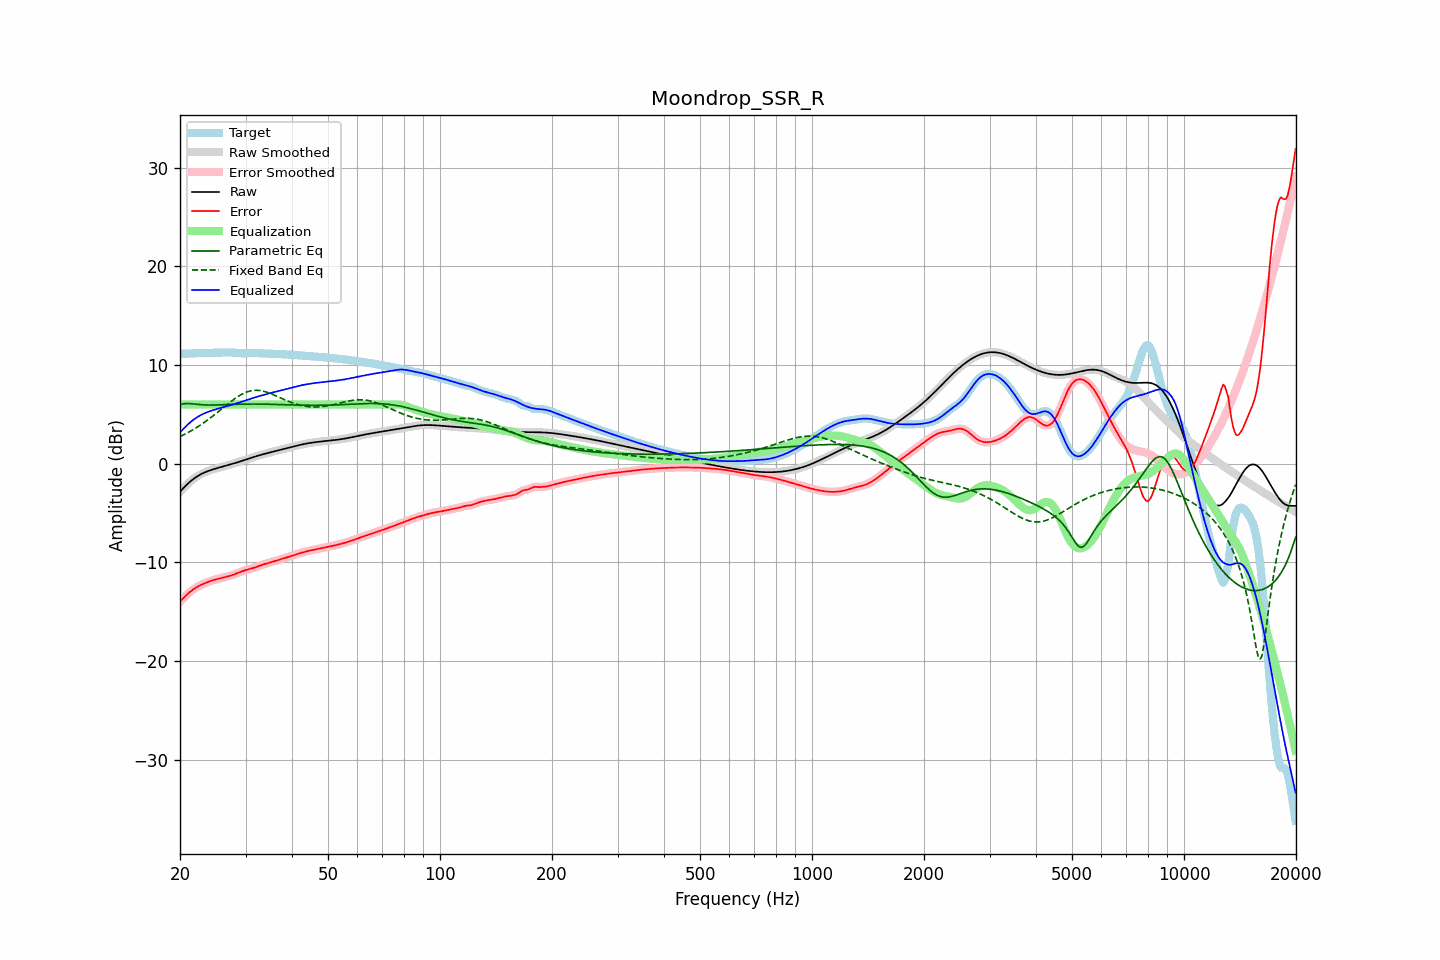

Values plotted in this chart, from the file beside it:
frequency, raw, error, smoothed, error_smoothed, equalization, parametric_eq, fixed_band_eq, equalized_raw, equalized_smoothed, target
20.00, -2.85, -13.98, -2.85, -13.98, 6.00, 5.98, 2.75, 3.15, 3.15, 11.13
20.20, -2.67, -13.80, -2.67, -13.80, 6.00, 6.02, 2.83, 3.33, 3.33, 11.14
20.40, -2.49, -13.63, -2.49, -13.63, 6.00, 6.07, 2.90, 3.51, 3.51, 11.14
20.61, -2.32, -13.46, -2.32, -13.47, 6.00, 6.08, 2.99, 3.68, 3.68, 11.14
20.81, -2.16, -13.31, -2.16, -13.31, 6.00, 6.10, 3.07, 3.84, 3.84, 11.15
21.02, -2.00, -13.16, -2.00, -13.16, 6.00, 6.10, 3.16, 4.00, 4.00, 11.16
21.23, -1.85, -13.02, -1.86, -13.02, 6.00, 6.09, 3.25, 4.15, 4.14, 11.16
21.44, -1.72, -12.89, -1.72, -12.89, 6.00, 6.08, 3.34, 4.28, 4.28, 11.17
21.66, -1.59, -12.77, -1.59, -12.77, 6.00, 6.06, 3.43, 4.41, 4.41, 11.18
21.87, -1.47, -12.65, -1.47, -12.65, 6.00, 6.04, 3.53, 4.53, 4.53, 11.18
22.09, -1.36, -12.55, -1.36, -12.55, 6.00, 6.02, 3.63, 4.64, 4.64, 11.19
22.31, -1.25, -12.45, -1.25, -12.45, 6.00, 6.01, 3.74, 4.75, 4.75, 11.20
22.54, -1.15, -12.37, -1.15, -12.37, 6.00, 5.99, 3.84, 4.85, 4.85, 11.21
22.76, -1.06, -12.28, -1.07, -12.28, 6.00, 5.98, 3.95, 4.94, 4.93, 11.22
22.99, -0.98, -12.21, -0.98, -12.21, 6.00, 5.96, 4.06, 5.02, 5.02, 11.23
23.22, -0.91, -12.14, -0.91, -12.14, 6.00, 5.96, 4.17, 5.09, 5.09, 11.23
23.45, -0.84, -12.07, -0.84, -12.07, 6.00, 5.95, 4.29, 5.16, 5.16, 11.23
23.69, -0.77, -12.01, -0.77, -12.01, 6.00, 5.95, 4.41, 5.23, 5.23, 11.23
23.92, -0.71, -11.94, -0.71, -11.94, 6.00, 5.94, 4.53, 5.29, 5.29, 11.23
24.16, -0.65, -11.88, -0.65, -11.88, 6.00, 5.94, 4.65, 5.35, 5.35, 11.23
24.40, -0.60, -11.83, -0.60, -11.83, 6.00, 5.94, 4.78, 5.40, 5.40, 11.23
24.65, -0.55, -11.78, -0.55, -11.78, 6.00, 5.95, 4.90, 5.45, 5.45, 11.23
24.89, -0.50, -11.73, -0.50, -11.73, 6.00, 5.95, 5.03, 5.50, 5.50, 11.24
25.14, -0.45, -11.69, -0.45, -11.69, 6.00, 5.95, 5.16, 5.55, 5.55, 11.24
25.39, -0.41, -11.66, -0.41, -11.66, 6.00, 5.96, 5.29, 5.59, 5.59, 11.25
25.65, -0.36, -11.62, -0.36, -11.62, 6.00, 5.96, 5.43, 5.64, 5.64, 11.26
25.91, -0.32, -11.58, -0.32, -11.58, 6.00, 5.97, 5.56, 5.68, 5.68, 11.26
26.16, -0.27, -11.54, -0.27, -11.54, 6.00, 5.98, 5.69, 5.73, 5.73, 11.27
26.43, -0.23, -11.50, -0.23, -11.50, 6.00, 5.98, 5.83, 5.77, 5.77, 11.27
26.69, -0.18, -11.45, -0.18, -11.45, 6.00, 5.99, 5.96, 5.82, 5.82, 11.27
26.96, -0.14, -11.41, -0.14, -11.41, 6.00, 5.99, 6.09, 5.86, 5.86, 11.27
27.23, -0.09, -11.36, -0.09, -11.36, 6.00, 6.00, 6.22, 5.91, 5.91, 11.27
27.50, -0.04, -11.31, -0.04, -11.31, 6.00, 6.01, 6.34, 5.96, 5.96, 11.26
27.77, 0.00, -11.25, 0.00, -11.25, 6.00, 6.01, 6.46, 6.00, 6.00, 11.25
28.05, 0.05, -11.19, 0.05, -11.19, 6.00, 6.02, 6.58, 6.05, 6.05, 11.25
28.33, 0.10, -11.13, 0.10, -11.13, 6.00, 6.02, 6.70, 6.10, 6.10, 11.24
28.62, 0.15, -11.07, 0.15, -11.07, 6.00, 6.03, 6.80, 6.15, 6.15, 11.22
28.90, 0.21, -11.00, 0.21, -11.00, 6.00, 6.03, 6.90, 6.21, 6.21, 11.21
29.19, 0.26, -10.94, 0.26, -10.94, 6.00, 6.03, 7.00, 6.26, 6.26, 11.20
29.48, 0.31, -10.88, 0.31, -10.88, 6.00, 6.04, 7.08, 6.31, 6.31, 11.19
29.78, 0.37, -10.82, 0.37, -10.82, 6.00, 6.04, 7.16, 6.37, 6.37, 11.19
30.08, 0.42, -10.77, 0.42, -10.77, 6.00, 6.04, 7.23, 6.42, 6.42, 11.19
30.38, 0.47, -10.73, 0.47, -10.73, 6.00, 6.04, 7.29, 6.47, 6.47, 11.20
30.68, 0.53, -10.68, 0.53, -10.68, 6.00, 6.04, 7.34, 6.53, 6.53, 11.21
30.99, 0.58, -10.64, 0.58, -10.64, 6.00, 6.05, 7.38, 6.58, 6.58, 11.22
31.30, 0.63, -10.59, 0.63, -10.59, 6.00, 6.05, 7.41, 6.63, 6.63, 11.23
31.61, 0.69, -10.54, 0.69, -10.54, 6.00, 6.05, 7.43, 6.69, 6.69, 11.23
31.93, 0.74, -10.48, 0.74, -10.48, 6.00, 6.05, 7.44, 6.74, 6.74, 11.22
32.24, 0.79, -10.42, 0.79, -10.42, 6.00, 6.04, 7.44, 6.79, 6.79, 11.21
32.57, 0.84, -10.36, 0.83, -10.36, 6.00, 6.04, 7.42, 6.84, 6.83, 11.20
32.89, 0.88, -10.30, 0.88, -10.30, 6.00, 6.04, 7.41, 6.88, 6.88, 11.19
33.22, 0.93, -10.25, 0.93, -10.25, 6.00, 6.04, 7.38, 6.93, 6.93, 11.18
33.55, 0.97, -10.20, 0.97, -10.20, 6.00, 6.04, 7.34, 6.97, 6.97, 11.17
33.89, 1.02, -10.15, 1.02, -10.15, 6.00, 6.03, 7.29, 7.02, 7.02, 11.17
34.23, 1.06, -10.11, 1.06, -10.11, 6.00, 6.03, 7.25, 7.06, 7.06, 11.17
34.57, 1.10, -10.06, 1.10, -10.06, 6.00, 6.03, 7.19, 7.10, 7.10, 11.16
34.92, 1.14, -10.01, 1.14, -10.01, 6.00, 6.02, 7.13, 7.14, 7.14, 11.15
35.27, 1.19, -9.96, 1.19, -9.96, 6.00, 6.02, 7.06, 7.19, 7.19, 11.14
35.62, 1.23, -9.91, 1.23, -9.91, 6.00, 6.01, 7.00, 7.23, 7.23, 11.13
35.97, 1.27, -9.86, 1.27, -9.86, 6.00, 6.01, 6.92, 7.27, 7.27, 11.13
... 635 more rows
